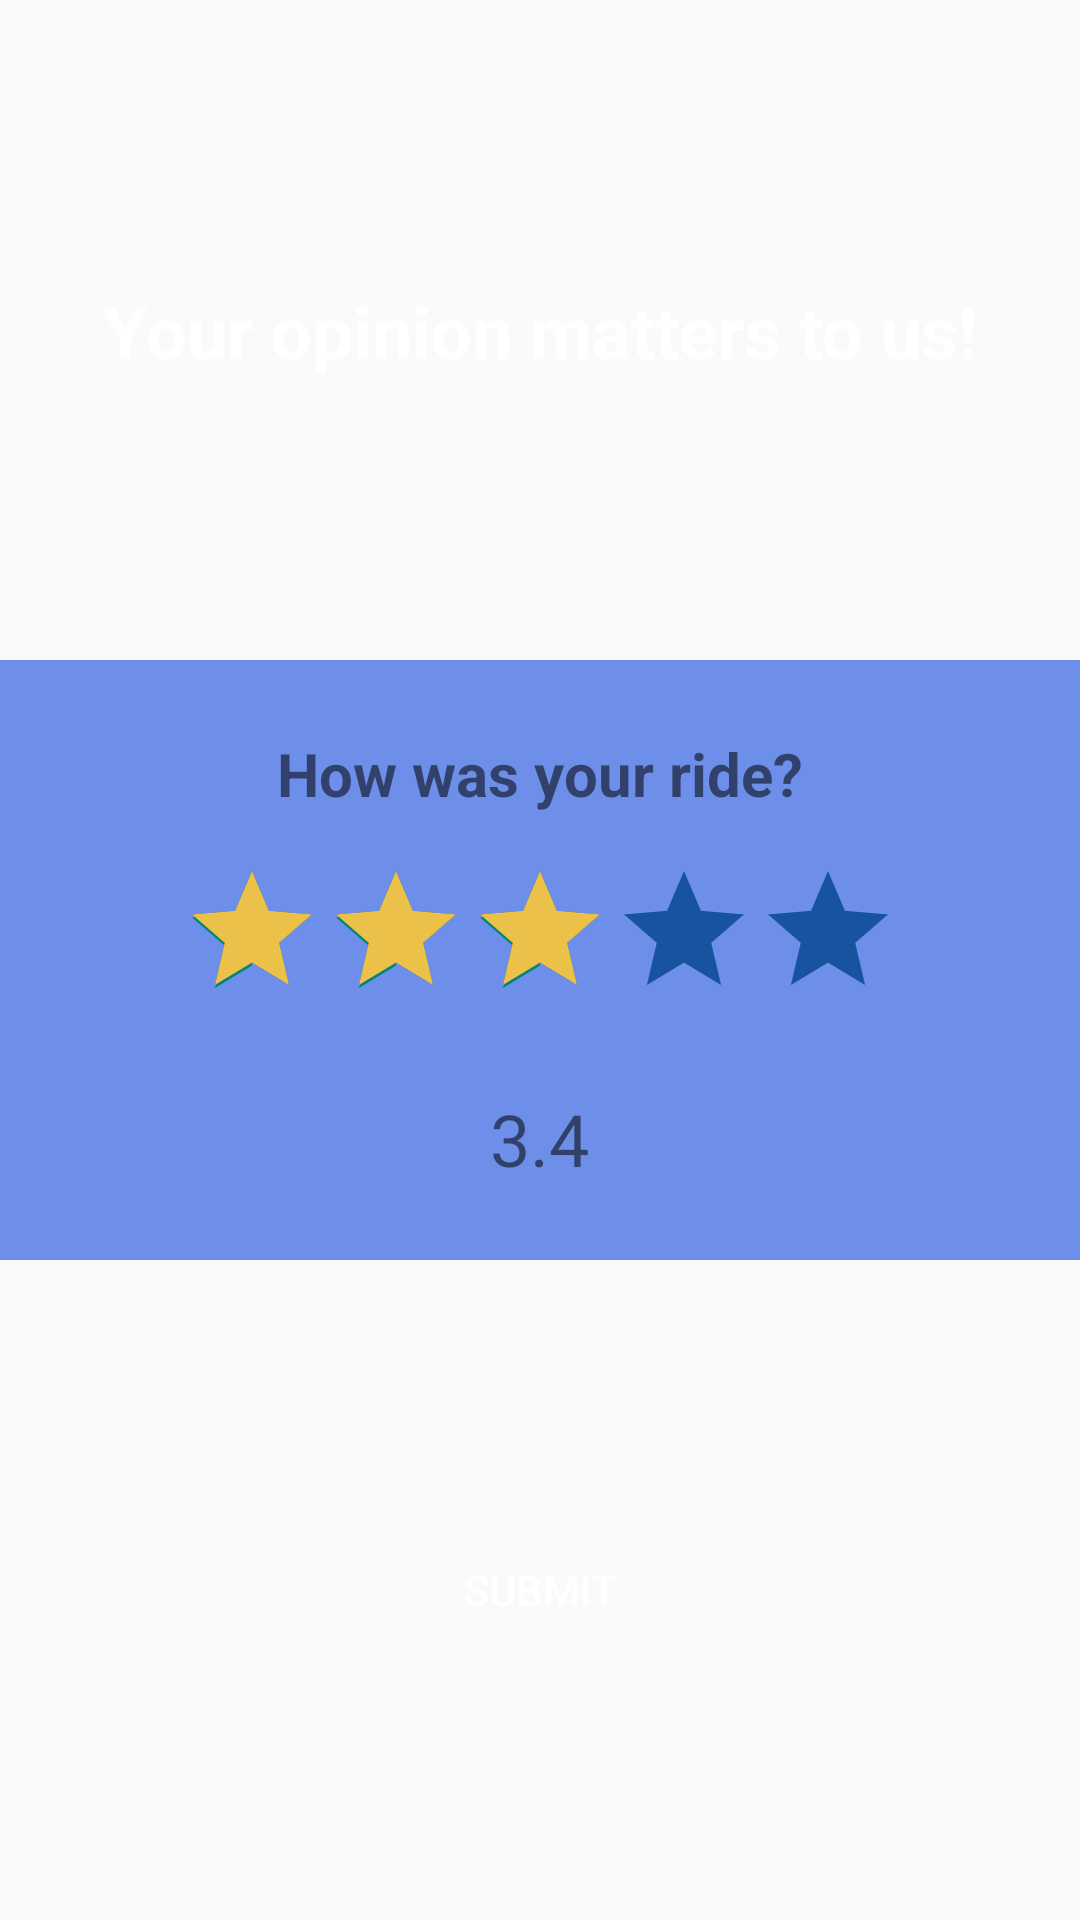

The Android layout XML behind this screen, and the referenced resources:
<!-- AndroidManifest.xml: application theme Theme.EmergencyAmbulanceBookingApplication -->
<!-- res/layout/ratingpopup.xml -->
<?xml version="1.0" encoding="utf-8"?>
<androidx.constraintlayout.widget.ConstraintLayout xmlns:android="http://schemas.android.com/apk/res/android"
    xmlns:app="http://schemas.android.com/apk/res-auto"
    xmlns:tools="http://schemas.android.com/tools"
    android:layout_width="300dp"
    android:layout_height="400dp"
    android:layout_gravity="center"
    android:background="@drawable/background"
    android:orientation="vertical">

    <TextView
        android:id="@+id/driverProfileNameId"
        android:layout_width="wrap_content"
        android:layout_height="wrap_content"
        android:text="Your opinion matters to us!"
        android:textColor="@color/white"
        android:textSize="24sp"
        android:textStyle="bold"
        app:layout_constraintBottom_toTopOf="@+id/linearLayout"
        app:layout_constraintEnd_toEndOf="parent"
        app:layout_constraintStart_toStartOf="parent"
        app:layout_constraintTop_toTopOf="parent" />

    <LinearLayout
        android:id="@+id/linearLayout"
        android:layout_width="match_parent"
        android:layout_height="200dp"
        android:background="#6D8FE9"
        android:gravity="center"
        android:orientation="vertical"
        app:layout_constraintBottom_toBottomOf="parent"
        app:layout_constraintEnd_toEndOf="parent"
        app:layout_constraintStart_toStartOf="parent"
        app:layout_constraintTop_toTopOf="parent">

        <TextView
            android:id="@+id/textViewId"
            android:layout_width="wrap_content"
            android:layout_height="wrap_content"
            android:layout_gravity="center"
            android:layout_marginBottom="15dp"
            android:text="How was your ride?"
            android:textSize="20sp"
            android:textStyle="bold" />

        <RatingBar
            android:id="@+id/ratingBarId"
            android:layout_width="wrap_content"
            android:layout_height="wrap_content"
            android:layout_gravity="center"
            android:numStars="5"
            android:progressBackgroundTint="#18539F"
            android:progressTint="#ECC149"
            android:rating="3"
            android:stepSize=".5" />

        <TextView
            android:id="@+id/ratingDspId"
            android:layout_width="wrap_content"
            android:layout_height="wrap_content"
            android:layout_gravity="center"
            android:layout_marginTop="20dp"
            android:text="3.4"
            android:textSize="24sp"
            android:textStyle="normal" />
    </LinearLayout>

    <Button
        android:id="@+id/submitbtnId"
        android:layout_width="150dp"
        android:layout_height="wrap_content"
        android:layout_gravity="center_horizontal"
        android:background="@drawable/background"
        android:elevation="20dp"
        android:text="SUBMIT"
        android:textColor="@color/white"
        app:layout_constraintBottom_toBottomOf="parent"
        app:layout_constraintEnd_toEndOf="parent"
        app:layout_constraintStart_toStartOf="parent"
        app:layout_constraintTop_toBottomOf="@+id/linearLayout" />

</androidx.constraintlayout.widget.ConstraintLayout>
<!-- resources referenced by this layout -->
<resources>
  <color name="white">#FFFFFFFF</color>
  <style name="Theme.EmergencyAmbulanceBookingApplication" parent="Base.Theme.EmergencyAmbulanceBookingApplication" />
  <style name="Base.Theme.EmergencyAmbulanceBookingApplication" parent="Theme.AppCompat.Light.NoActionBar">
          
          
      </style>
</resources>
